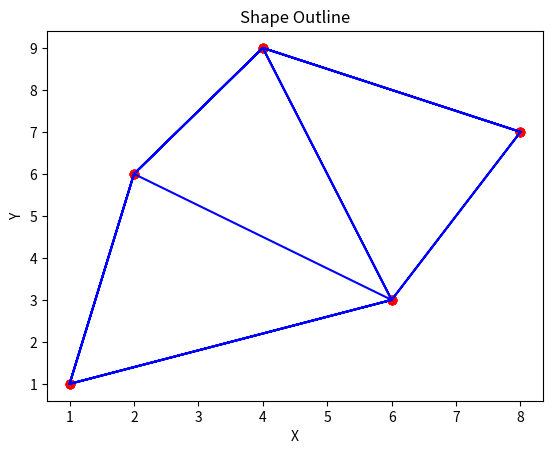

Recreate this plot in Python.
import matplotlib.pyplot as plt

def plot_shape_outline(outline):
    # Extract x and y coordinates from the outline
    x_coords = [point[0] for point in outline]
    y_coords = [point[1] for point in outline]

    # Plot the shape outline
    plt.plot(x_coords, y_coords, 'b-')
    plt.scatter(x_coords, y_coords, color='r')

    # Set the axis labels and title
    plt.xlabel('X')
    plt.ylabel('Y')
    plt.title('Shape Outline')

    # Show the plot
    plt.show()
from scipy.spatial import ConvexHull

def get_shape_outline(positions):
    # Compute the Convex Hull
    hull = ConvexHull(positions)

    # Get the vertices and edges of the Convex Hull
    vertices = hull.points[hull.vertices]
    edges = []
    for simplex in hull.simplices:
        edges.extend([(hull.points[simplex[i]], hull.points[simplex[(i+1) % len(simplex)]]) for i in range(len(simplex))])

    # Create the shape outline using the vertices and edges
    outline = []
    for vertex in vertices:
        outline.append(vertex)
    for edge in edges:
        outline.extend([point for point in edge])

    return outline

# Example usage
positions = [(1, 1), (3, 5), (6, 3), (8, 7), (4, 9), (2, 6)]
outline = get_shape_outline(positions)
plot_shape_outline(outline)
print(outline)